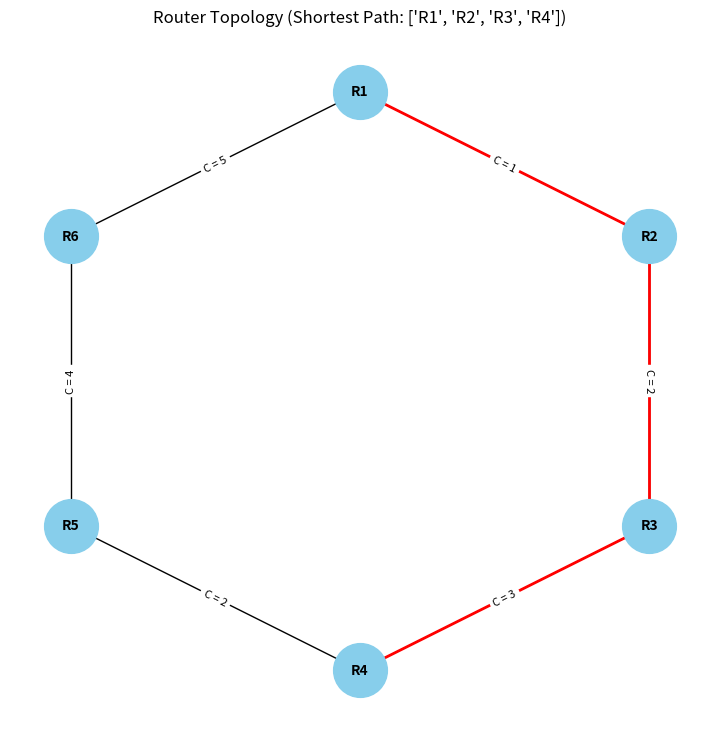

The matplotlib source for this figure:

import networkx as nx
import matplotlib.pyplot as plt

# Step 1: Create Graph
G = nx.Graph()

# Step 2: Add Routers (Nodes)
routers = ["R1", "R2", "R3", "R4", "R5", "R6"]
G.add_nodes_from(routers)

# Step 3: Define Edges (connections) with weights
edges = [
    ("R1", "R2", 1),
    ("R2", "R3", 2),
    ("R3", "R4", 3),
    ("R4", "R5", 2),
    ("R5", "R6", 4),
    ("R6", "R1", 5),
]

G.add_weighted_edges_from(edges)

# Step 4: Define node positions (hexagon / circular layout)
positions = {
    "R1": (0, 1),       # top
    "R2": (0.87, 0.5),  # upper-right
    "R3": (0.87, -0.5), # lower-right
    "R4": (0, -1),      # bottom
    "R5": (-0.87, -0.5),# lower-left
    "R6": (-0.87, 0.5), # upper-left
}

# Step 5: Compute Shortest Path Example
source = "R1"
target = "R4"
shortest_path = nx.shortest_path(G, source=source, target=target, weight="weight")

# Step 6: Draw the Graph
plt.figure(figsize=(7, 7))
nx.draw(
    G,
    pos=positions,
    with_labels=True,
    node_size=1500,
    node_color="skyblue",
    font_size=10,
    font_weight="bold",
    edge_color="black"
)

# Highlight the shortest path in red
path_edges = list(zip(shortest_path[:-1], shortest_path[1:]))
nx.draw_networkx_edges(G, pos=positions, edgelist=path_edges, edge_color="red", width=2)

# Add edge weights
edge_labels = nx.get_edge_attributes(G, "weight")
formatted_labels = {edge: f"C = {weight}" for edge, weight in edge_labels.items()}
nx.draw_networkx_edge_labels(G, pos=positions, edge_labels=formatted_labels, font_size=8)

plt.title(f"Router Topology (Shortest Path: {shortest_path})", fontsize=12)
plt.axis("off")
plt.show()

# Step 7: Print Path Info
print(f"Shortest path from {source} to {target}: {shortest_path}")
